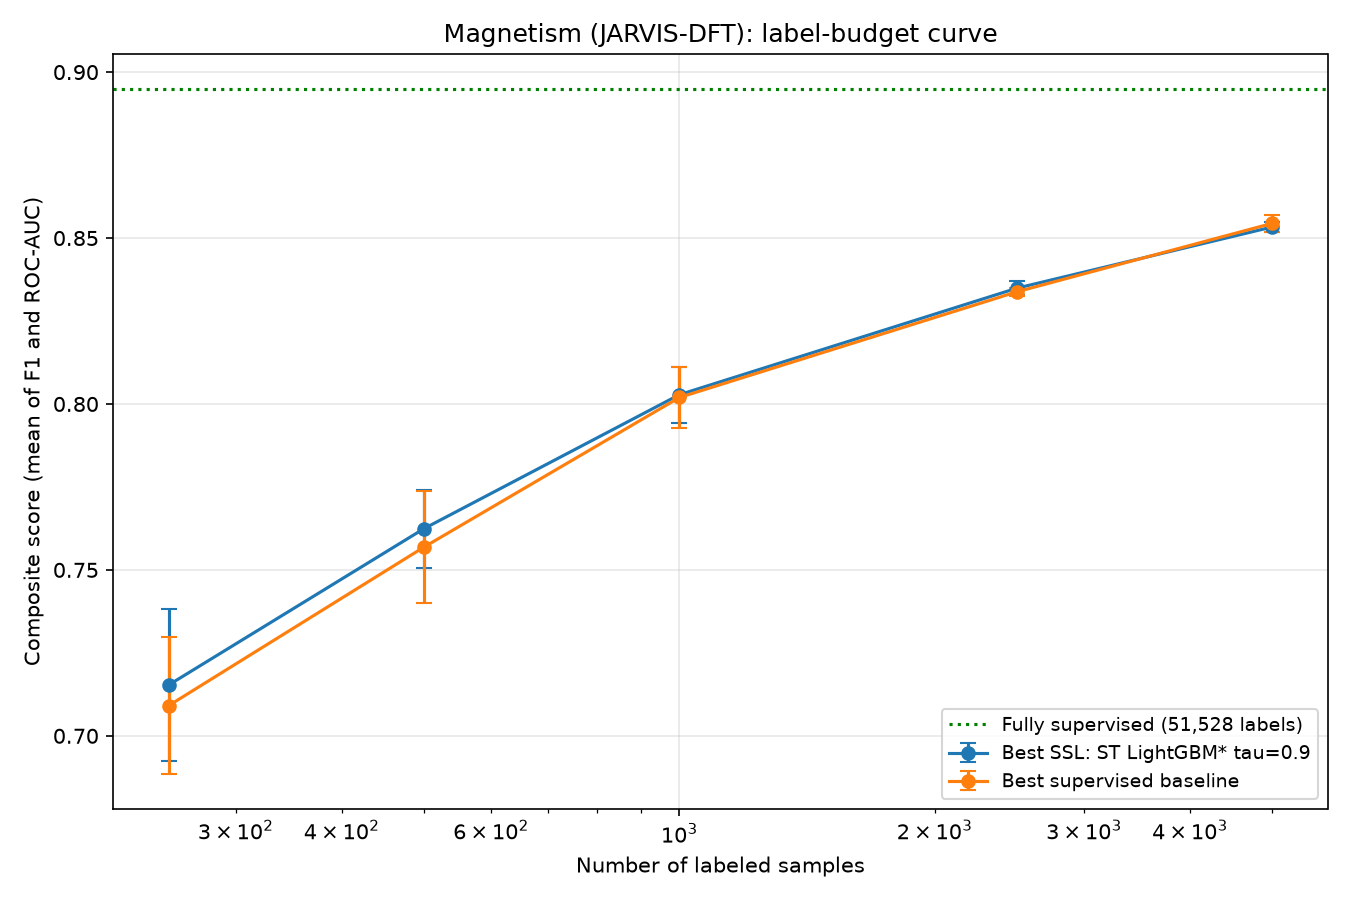

Source data for this figure (header and first rows):
Model, Accuracy, Precision, Recall, F1-Score, ROC-AUC, PR-AUC, Composite_Score, Method, Base, N_Unlabeled, N_Train, Training_Time, Budget, Seed, Curve, Threshold, N_Pseudo_Labeled, Final_Train_Size
Baseline LightGBM (250 labeled), 0.8332, 0.5909, 0.6152, 0.6028, 0.8624, 0.6543, 0.7326, Baseline, LightGBM, 0, 250, 0.236, 250, 0, Best supervised baseline, , , 
SelfTraining-LightGBM (tau=0.9, n=1000), 0.8537, 0.682, 0.5413, 0.6036, 0.8784, 0.6668, 0.741, Self-Training, LightGBM, 1000, 250, 6.448, 250, 0, Best SSL: ST LightGBM* tau=0.9, 0.9, 937.0, 1187
Baseline LightGBM (250 labeled), 0.8191, 0.5608, 0.5587, 0.5597, 0.8421, 0.5962, 0.7009, Baseline, LightGBM, 0, 250, 0.372, 250, 1, Best supervised baseline, , , 
SelfTraining-LightGBM (tau=0.9, n=1000), 0.8343, 0.6166, 0.5157, 0.5616, 0.8539, 0.6039, 0.7078, Self-Training, LightGBM, 1000, 250, 8.575, 250, 1, Best SSL: ST LightGBM* tau=0.9, 0.9, 939.0, 1189
Baseline LightGBM (250 labeled), 0.8024, 0.5167, 0.6122, 0.5604, 0.8271, 0.6063, 0.6938, Baseline, LightGBM, 0, 250, 0.5242, 250, 2, Best supervised baseline, , , 
SelfTraining-LightGBM (tau=0.9, n=1000), 0.8277, 0.5882, 0.5432, 0.5648, 0.8295, 0.6202, 0.6972, Self-Training, LightGBM, 1000, 250, 11.93, 250, 2, Best SSL: ST LightGBM* tau=0.9, 0.9, 936.0, 1186
Baseline LightGBM (500 labeled), 0.8433, 0.6318, 0.5722, 0.6006, 0.8746, 0.6678, 0.7376, Baseline, LightGBM, 0, 500, 0.9738, 500, 0, Best supervised baseline, , , 
SelfTraining-LightGBM (tau=0.9, n=1000), 0.8512, 0.6566, 0.5805, 0.6162, 0.8837, 0.685, 0.75, Self-Training, LightGBM, 1000, 500, 13.14, 500, 0, Best SSL: ST LightGBM* tau=0.9, 0.9, 905.0, 1405
Baseline LightGBM (500 labeled), 0.8496, 0.6243, 0.6763, 0.6493, 0.8859, 0.6845, 0.7676, Baseline, LightGBM, 0, 500, 0.9764, 500, 1, Best supervised baseline, , , 
SelfTraining-LightGBM (tau=0.9, n=1000), 0.8579, 0.6619, 0.633, 0.6471, 0.8809, 0.6969, 0.764, Self-Training, LightGBM, 1000, 500, 8.171, 500, 1, Best SSL: ST LightGBM* tau=0.9, 0.9, 900.0, 1400
Baseline LightGBM (500 labeled), 0.8514, 0.6361, 0.6496, 0.6428, 0.8882, 0.6798, 0.7655, Baseline, LightGBM, 0, 500, 0.477, 500, 2, Best supervised baseline, , , 
SelfTraining-LightGBM (tau=0.9, n=1000), 0.8572, 0.6537, 0.6507, 0.6522, 0.8945, 0.6911, 0.7733, Self-Training, LightGBM, 1000, 500, 7.535, 500, 2, Best SSL: ST LightGBM* tau=0.9, 0.9, 899.0, 1399
Baseline LightGBM (1000 labeled), 0.866, 0.6689, 0.6911, 0.6798, 0.9097, 0.7394, 0.7947, Baseline, LightGBM, 0, 1000, 1.119, 1000, 0, Best supervised baseline, , , 
SelfTraining-LightGBM (tau=0.9, n=1000), 0.8681, 0.676, 0.6896, 0.6827, 0.912, 0.7415, 0.7973, Self-Training, LightGBM, 1000, 1000, 9.448, 1000, 0, Best SSL: ST LightGBM* tau=0.9, 0.9, 859.0, 1859
Baseline LightGBM (1000 labeled), 0.8714, 0.6874, 0.6877, 0.6875, 0.9102, 0.7373, 0.7988, Baseline, LightGBM, 0, 1000, 1.059, 1000, 1, Best supervised baseline, , , 
SelfTraining-LightGBM (tau=0.9, n=1000), 0.8712, 0.6883, 0.6839, 0.6861, 0.911, 0.7351, 0.7986, Self-Training, LightGBM, 1000, 1000, 18.28, 1000, 1, Best SSL: ST LightGBM* tau=0.9, 0.9, 884.0, 1884
Baseline LightGBM (1000 labeled), 0.8811, 0.7204, 0.6899, 0.7048, 0.9197, 0.7643, 0.8123, Baseline, LightGBM, 0, 1000, 1.705, 1000, 2, Best supervised baseline, , , 
SelfTraining-LightGBM (tau=0.9, n=1000), 0.8811, 0.7216, 0.6873, 0.704, 0.9209, 0.7648, 0.8125, Self-Training, LightGBM, 1000, 1000, 12.77, 1000, 2, Best SSL: ST LightGBM* tau=0.9, 0.9, 873.0, 1873
Baseline LightGBM (2500 labeled), 0.8926, 0.7451, 0.7265, 0.7357, 0.9318, 0.8007, 0.8338, Baseline, LightGBM, 0, 2500, 3.081, 2500, 0, Best supervised baseline, , , 
SelfTraining-LightGBM (tau=0.9, n=1000), 0.8936, 0.7534, 0.7178, 0.7352, 0.932, 0.7999, 0.8336, Self-Training, LightGBM, 1000, 2500, 32.72, 2500, 0, Best SSL: ST LightGBM* tau=0.9, 0.9, 843.0, 3343
Baseline LightGBM (2500 labeled), 0.8909, 0.7303, 0.7446, 0.7374, 0.9326, 0.7995, 0.835, Baseline, LightGBM, 0, 2500, 4.38, 2500, 1, Best supervised baseline, , , 
SelfTraining-LightGBM (tau=0.9, n=1000), 0.8931, 0.7393, 0.7424, 0.7408, 0.9338, 0.8055, 0.8373, Self-Training, LightGBM, 1000, 2500, 18.77, 2500, 1, Best SSL: ST LightGBM* tau=0.9, 0.9, 870.0, 3370
Baseline LightGBM (2500 labeled), 0.8884, 0.7234, 0.7409, 0.732, 0.9333, 0.7968, 0.8327, Baseline, LightGBM, 0, 2500, 6.246, 2500, 2, Best supervised baseline, , , 
SelfTraining-LightGBM (tau=0.9, n=1000), 0.889, 0.724, 0.7442, 0.734, 0.9336, 0.7965, 0.8338, Self-Training, LightGBM, 1000, 2500, 32.44, 2500, 2, Best SSL: ST LightGBM* tau=0.9, 0.9, 829.0, 3329
Baseline LightGBM (5000 labeled), 0.9042, 0.7653, 0.771, 0.7681, 0.9461, 0.8335, 0.8571, Baseline, LightGBM, 0, 5000, 3.54, 5000, 0, Best supervised baseline, , , 
SelfTraining-LightGBM (tau=0.9, n=1000), 0.903, 0.7661, 0.7612, 0.7637, 0.946, 0.8334, 0.8548, Self-Training, LightGBM, 1000, 5000, 42.8, 5000, 0, Best SSL: ST LightGBM* tau=0.9, 0.9, 850.0, 5850
Baseline LightGBM (5000 labeled), 0.9024, 0.7693, 0.751, 0.7601, 0.9442, 0.832, 0.8521, Baseline, LightGBM, 0, 5000, 8.09, 5000, 1, Best supervised baseline, , , 
SelfTraining-LightGBM (tau=0.9, n=1000), 0.9018, 0.7655, 0.7537, 0.7596, 0.9439, 0.8312, 0.8517, Self-Training, LightGBM, 1000, 5000, 33.87, 5000, 1, Best SSL: ST LightGBM* tau=0.9, 0.9, 878.0, 5878
Baseline LightGBM (5000 labeled), 0.9018, 0.7603, 0.7635, 0.7619, 0.9462, 0.8368, 0.854, Baseline, LightGBM, 0, 5000, 3.05, 5000, 2, Best supervised baseline, , , 
SelfTraining-LightGBM (tau=0.9, n=1000), 0.9014, 0.7601, 0.7612, 0.7606, 0.9463, 0.8352, 0.8535, Self-Training, LightGBM, 1000, 5000, 35.21, 5000, 2, Best SSL: ST LightGBM* tau=0.9, 0.9, 866.0, 5866
